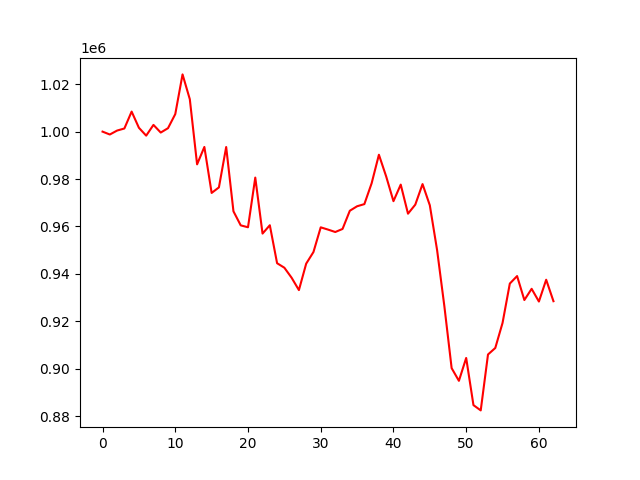

Source data for this figure (header and first rows):
account_value, date, daily_return
1000000, 2022-04-04, 
998781, 2022-04-05, -0.001219
1000448, 2022-04-06, 0.001669
1001316, 2022-04-07, 0.0008672
1008457, 2022-04-08, 0.007132
1001622, 2022-04-11, -0.006778
998299, 2022-04-12, -0.003318
1002839, 2022-04-13, 0.004548
999606, 2022-04-14, -0.003223
1001452, 2022-04-18, 0.001846
1007396, 2022-04-19, 0.005935
1024147, 2022-04-20, 0.01663
1013663, 2022-04-21, -0.01024
986190, 2022-04-22, -0.0271
993531, 2022-04-25, 0.007444
974128, 2022-04-26, -0.01953
976463, 2022-04-27, 0.002396
993501, 2022-04-28, 0.01745
966374, 2022-04-29, -0.0273
960443, 2022-05-02, -0.006137
959643, 2022-05-03, -0.0008331
980601, 2022-05-04, 0.02184
956977, 2022-05-05, -0.02409
960503, 2022-05-06, 0.003684
944472, 2022-05-09, -0.01669
942573, 2022-05-10, -0.00201
938327, 2022-05-11, -0.004505
933132, 2022-05-12, -0.005537
944285, 2022-05-13, 0.01195
949193, 2022-05-16, 0.005197
959614, 2022-05-17, 0.01098
958664, 2022-05-18, -0.0009898
957642, 2022-05-19, -0.001066
958931, 2022-05-20, 0.001345
966614, 2022-05-23, 0.008013
968503, 2022-05-24, 0.001954
969411, 2022-05-25, 0.0009381
978203, 2022-05-26, 0.009069
990246, 2022-05-27, 0.01231
981075, 2022-05-31, -0.009261
970654, 2022-06-01, -0.01062
977642, 2022-06-02, 0.0072
965372, 2022-06-03, -0.01255
969181, 2022-06-06, 0.003945
977862, 2022-06-07, 0.008957
968912, 2022-06-08, -0.009153
950026, 2022-06-09, -0.01949
926335, 2022-06-10, -0.02494
900200, 2022-06-13, -0.02821
894846, 2022-06-14, -0.005947
904493, 2022-06-15, 0.01078
884593, 2022-06-16, -0.022
882366, 2022-06-17, -0.002517
905957, 2022-06-21, 0.02674
908698, 2022-06-22, 0.003026
919274, 2022-06-23, 0.01164
935884, 2022-06-24, 0.01807
939050, 2022-06-27, 0.003383
928937, 2022-06-28, -0.01077
933670, 2022-06-29, 0.005095
... 3 more rows
